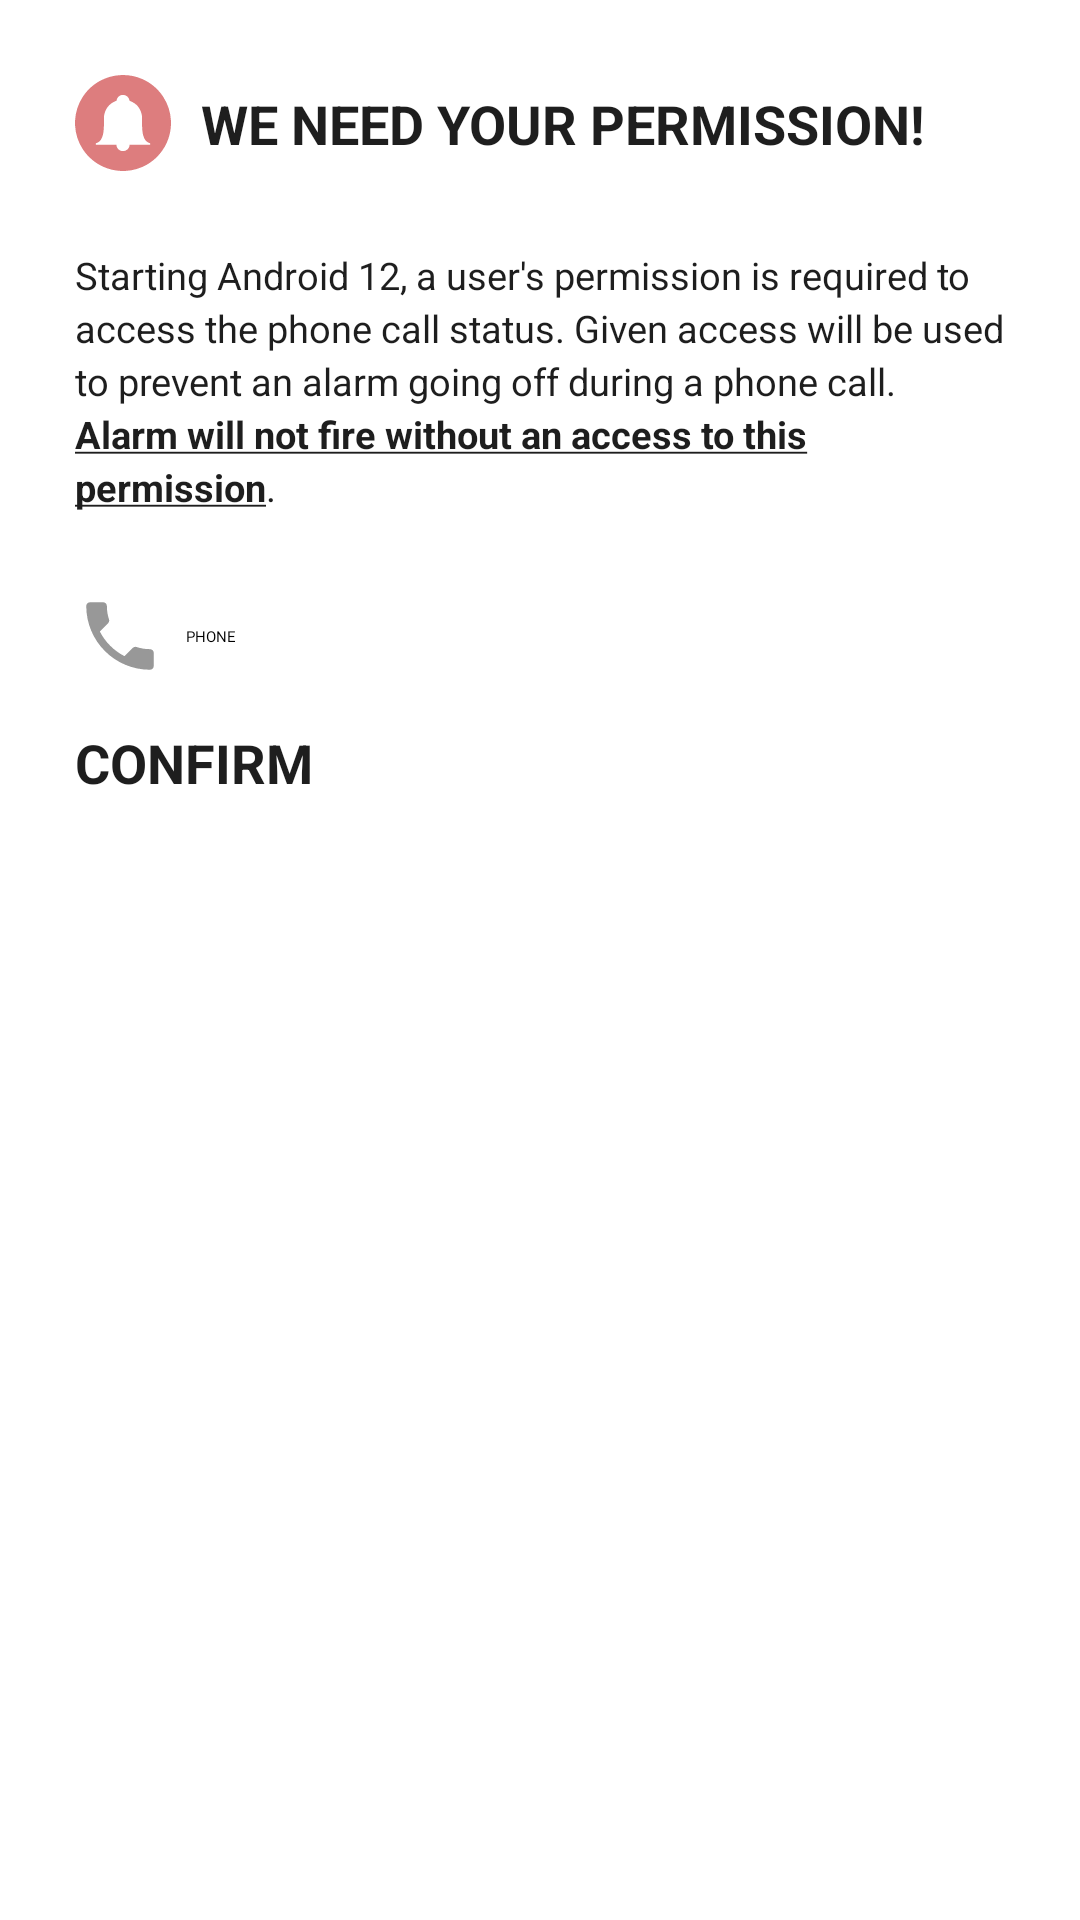

Android layout source for this screen:
<!-- AndroidManifest.xml: application theme Theme.JJMan.Splash -->
<!-- res/layout/permission_alertdialog_layout_1.xml -->
<?xml version="1.0" encoding="utf-8"?>
<LinearLayout
    xmlns:android="http://schemas.android.com/apk/res/android"
    xmlns:app="http://schemas.android.com/apk/res-auto"
    android:layout_width="match_parent"
    android:layout_height="match_parent"
    android:orientation="vertical"
    android:layout_margin="10dp"
    android:padding="25dp">

    
    <androidx.constraintlayout.widget.ConstraintLayout
        android:layout_width="match_parent"
        android:layout_height="wrap_content">

        
        <com.google.android.material.imageview.ShapeableImageView
            android:id="@+id/iv_perm_app_icon_1"
            android:layout_width="wrap_content"
            android:layout_height="wrap_content"
            android:src="@drawable/ic_alarm_on_2"
            app:layout_constraintStart_toStartOf="parent"
            app:layout_constraintTop_toTopOf="parent"
            app:layout_constraintBottom_toBottomOf="parent"
            app:layout_constraintDimensionRatio="1:1"/>

        <TextView
            android:layout_width="0dp"
            android:layout_height="wrap_content"
            android:text="WE NEED YOUR PERMISSION!"
            android:theme="@style/jjText_XL_CircularMedium"
            android:textColor="@color/primaryDarkTextColor"
            android:textStyle="bold"
            android:layout_marginStart="10dp"
            app:layout_constraintTop_toTopOf="parent"
            app:layout_constraintBottom_toBottomOf="parent"
            app:layout_constraintStart_toEndOf="@+id/iv_perm_app_icon_1"/>

    </androidx.constraintlayout.widget.ConstraintLayout>

    <View
        android:layout_width="match_parent"
        android:layout_height="1dp"
        android:layout_marginTop="15dp"
        android:layout_marginBottom="10dp"

        android:background="?android:attr/dividerHorizontal" />
    
    <TextView
        android:layout_width="match_parent"
        android:layout_height="wrap_content"
        android:theme="@style/jjText_S_circularLight"
        android:textColor="@color/primaryDarkTextColor"
        android:lineSpacingExtra="3dp"
        android:text="@string/alertDialog_perm_msg"/>

    <View
        android:layout_width="match_parent"
        android:layout_height="1dp"
        android:layout_marginTop="15dp"
        android:layout_marginBottom="10dp"
        android:background="?android:attr/dividerHorizontal" />

    <androidx.constraintlayout.widget.ConstraintLayout
        android:layout_width="match_parent"
        android:layout_height="wrap_content"
        android:layout_marginBottom="15dp">

        <ImageView
            android:id="@+id/iv_phone_icon_1"
            android:layout_width="wrap_content"
            android:layout_height="wrap_content"
            android:src="@drawable/ic_baseline_phone_30"
            app:layout_constraintBottom_toBottomOf="parent"
            app:layout_constraintStart_toStartOf="parent"
            app:layout_constraintTop_toTopOf="parent" />

        <TextView
            android:layout_width="0dp"
            android:layout_height="wrap_content"
            android:fontFamily="@font/circular_std_medium"
            android:text="PHONE"

            android:layout_marginStart="7dp"
            app:layout_constraintEnd_toEndOf="parent"
            app:layout_constraintStart_toEndOf="@id/iv_phone_icon_1"
            app:layout_constraintTop_toTopOf="parent"
            app:layout_constraintBottom_toBottomOf="parent"/>


    </androidx.constraintlayout.widget.ConstraintLayout>

    

    <Button
        android:id="@+id/btn_perm_confirm_1"
        android:layout_width="match_parent"
        android:layout_height="wrap_content"
        android:theme="@style/jjText_XL_CircularMedium"
        android:textColor="@color/primaryDarkTextColor"
        android:textStyle="bold"
        android:backgroundTint="@color/jj_accentColor_1"
        android:text="CONFIRM"/>


</LinearLayout>
<!-- resources referenced by this layout -->
<resources>
  <color name="jj_accentColor_1">#dd7d7e</color>
  <color name="primaryDarkTextColor">#1E1E1E</color>
  <!-- drawable ic_alarm_on_2: vector/xml drawable (drawable, 4474 chars, omitted) -->
  <!-- drawable ic_baseline_phone_30 (drawable) -->
  <vector android:autoMirrored="true" android:height="30dp"
      android:tint="#989898" android:viewportHeight="24"
      android:viewportWidth="24" android:width="30dp" xmlns:android="http://schemas.android.com/apk/res/android">
      <path android:fillColor="@android:color/white" android:pathData="M6.62,10.79c1.44,2.83 3.76,5.14 6.59,6.59l2.2,-2.2c0.27,-0.27 0.67,-0.36 1.02,-0.24 1.12,0.37 2.33,0.57 3.57,0.57 0.55,0 1,0.45 1,1V20c0,0.55 -0.45,1 -1,1 -9.39,0 -17,-7.61 -17,-17 0,-0.55 0.45,-1 1,-1h3.5c0.55,0 1,0.45 1,1 0,1.25 0.2,2.45 0.57,3.57 0.11,0.35 0.03,0.74 -0.25,1.02l-2.2,2.2z"/>
  </vector>
  <string name="alertDialog_perm_msg">Starting Android 12, a user\'s permission is required to access the phone call status. Given access will be used to prevent an alarm going off during a phone call. <u><b>Alarm will not fire without an access to this permission</b></u>.</string>
  <style name="jjText_S_circularLight">
              <item name="fontFamily">@font/circular_std_light</item>
              <item name="android:textSize">@dimen/var_jjText_S</item>
          </style>
  <style name="jjText_XL_CircularMedium">
              <item name="fontFamily">@font/circular_std_medium</item>
              <item name="android:textSize">@dimen/var_jjText_XL</item>
          </style>
  <style name="Theme.JJMan.Splash" parent="Theme.SplashScreen">
          
          <item name="windowSplashScreenBackground">@color/jj_bg_color_1</item>
          <item name="windowSplashScreenAnimatedIcon">@drawable/ic_splash_icon2_recolored</item>
          
          <item name="postSplashScreenTheme">@style/DefaultDarkTheme</item>
      </style>
  <dimen name="var_jjText_S">12.5sp</dimen>
  <dimen name="var_jjText_XL">18sp</dimen>
  <color name="jj_bg_color_1">#2d3e57</color>
  <!-- drawable ic_splash_icon2_recolored: vector/xml drawable (drawable, 13241 chars, omitted) -->
  <style name="DefaultDarkTheme" parent="Theme.MaterialComponents.DayNight.NoActionBar">
  
      
          <item name="colorPrimary">@color/primaryColor</item>
          <item name="colorPrimaryVariant">@color/primaryLightColor</item>
          <item name="colorPrimaryDark">@color/primaryDarkColor</item>
          <item name="colorSecondary">@color/secondaryColor</item>
  
          <item name="colorSecondaryVariant">@color/secondaryLightColor</item>
  
      
          <item name="android:textColorPrimary">@color/primaryTextColor</item>
  
      
          <item name="android:textColorSecondary">@color/secondaryTextColor</item>
      
          <item name="android:textColorTertiary">@color/tertiaryTextColor</item>
  
  
  
          "
      
          <item name="android:colorBackground">@color/jj_layered_bg_color</item>
      
          <item name="android:colorActivatedHighlight">@color/secondaryColor</item>
          
          
          
  
          
          
  
  
  
  
  
          
          <item name="android:fontFamily">@font/circular_std_medium</item>
      </style>
  <color name="primaryColor">#11194f</color>
  <color name="primaryLightColor">#413f7c</color>
  <color name="primaryDarkColor">#000027</color>
  <color name="secondaryColor">#7991BD</color>
  <color name="secondaryLightColor">#4f83cc</color>
  <color name="primaryTextColor">#ECECEC</color>
  <color name="secondaryTextColor">#DDDDDD</color>
  <color name="tertiaryTextColor">#B5B5B5</color>
  <color name="jj_layered_bg_color">#495468</color>
</resources>
